Image classification data set "dataset_cnn" (VyetAnh/DATN_bellpepper on GitHub). Class labels (3): dry, healthy, wet.

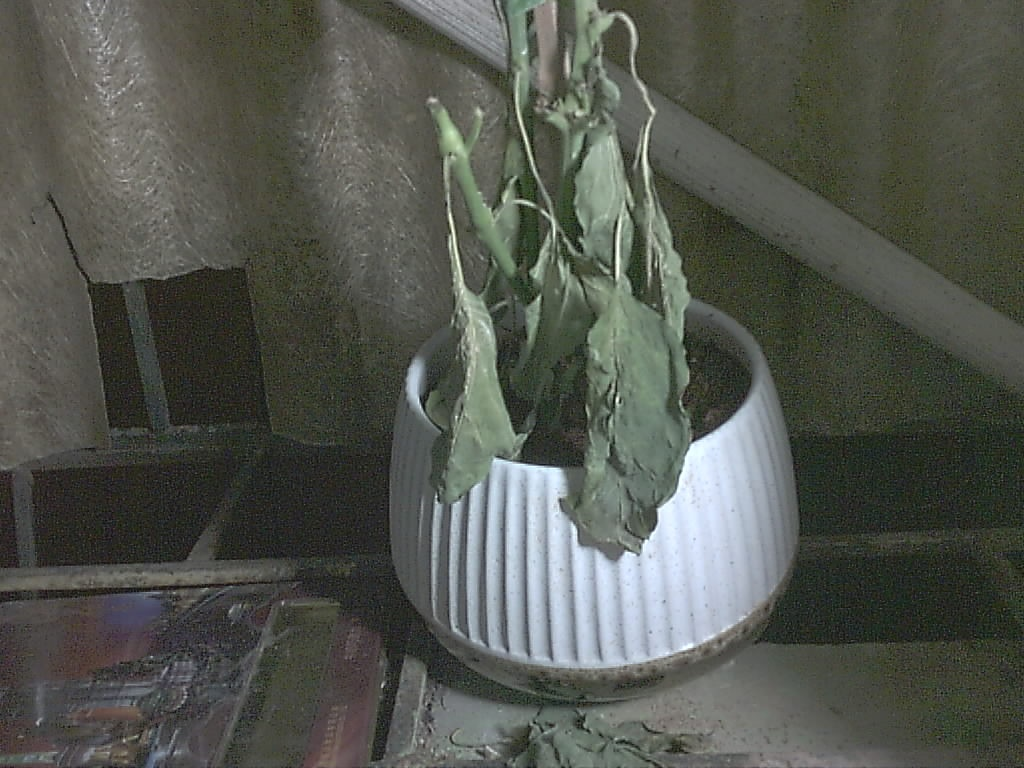
Label: dry

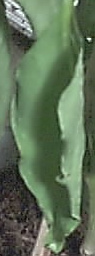
Label: wet

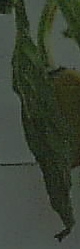
Label: dry

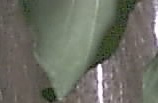
Label: healthy

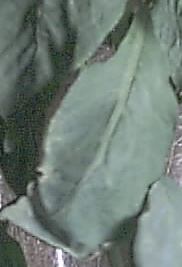
Label: healthy

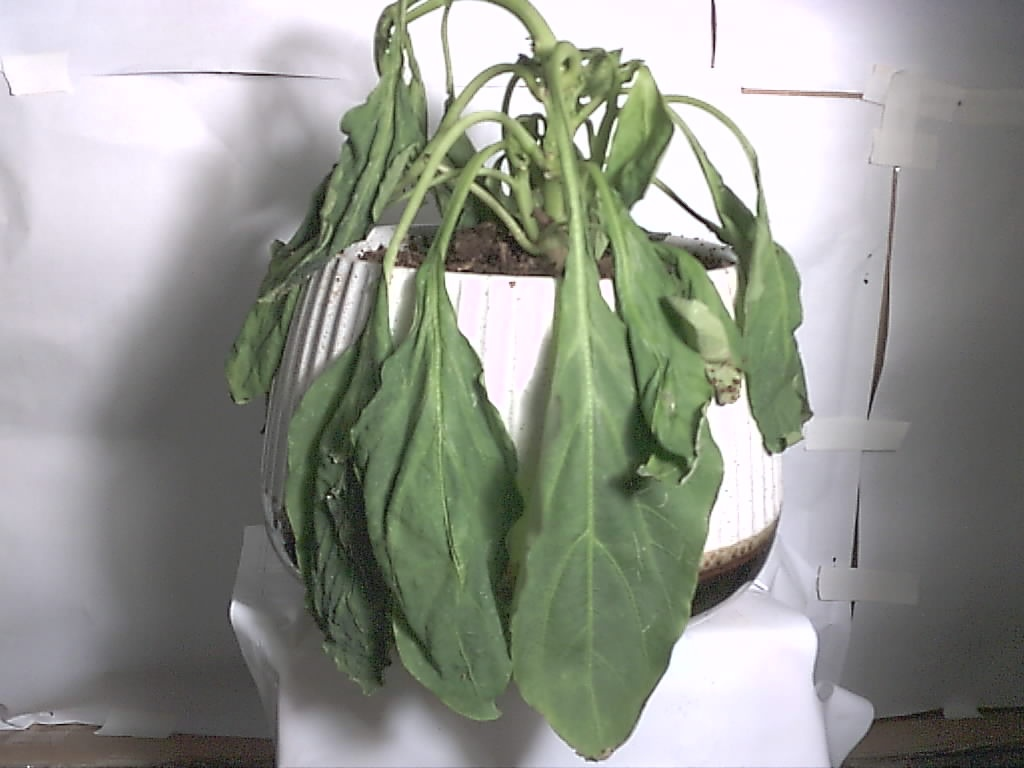
Label: wet
